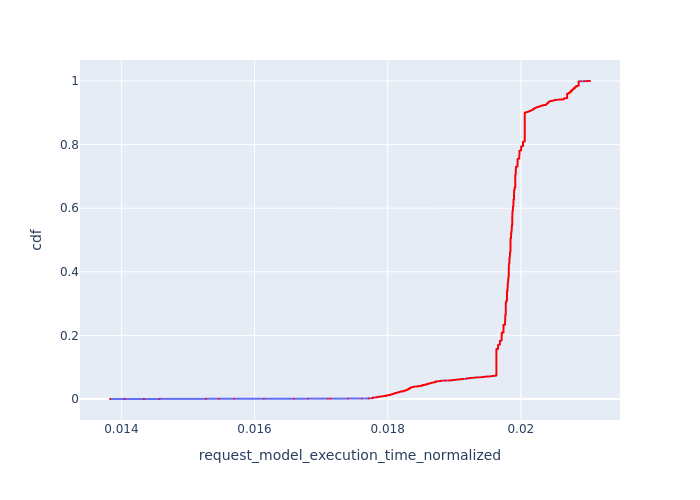

The table this chart was drawn from, first rows:
, Request Id, request_model_execution_time_normalized, cdf
0, 1, 0.01383, 7.401924500370096e-05
1, 5, 0.01405, 0.000148
2, 9, 0.01434, 0.0002221
3, 11, 0.01434, 0.0002961
4, 12, 0.01458, 0.0003701
5, 13, 0.01458, 0.0004441
6, 21, 0.01527, 0.0005181
7, 22, 0.01527, 0.0005922
8, 23, 0.01527, 0.0006662
9, 24, 0.01547, 0.0007402
10, 27, 0.01569, 0.0008142
11, 33, 0.01614, 0.0008882
12, 40, 0.01659, 0.0009623
13, 42, 0.0168, 0.001036
45, 4, 0.0171, 0.00111
49, 8, 0.01714, 0.001184
47, 6, 0.01715, 0.001258
14, 51, 0.01741, 0.001332
15, 52, 0.01741, 0.001406
16, 58, 0.01761, 0.00148
933, 1134, 0.01772, 0.001554
934, 1135, 0.01772, 0.001628
935, 1136, 0.01772, 0.001702
936, 1137, 0.01772, 0.001776
937, 1138, 0.01772, 0.00185
938, 1139, 0.01772, 0.001925
939, 1140, 0.01772, 0.001999
940, 1141, 0.01772, 0.002073
941, 1142, 0.01772, 0.002147
942, 1143, 0.01772, 0.002221
943, 1144, 0.01772, 0.002295
944, 1145, 0.01772, 0.002369
945, 1147, 0.01772, 0.002443
946, 1148, 0.01772, 0.002517
58, 28, 0.01777, 0.002591
930, 1131, 0.01778, 0.002665
931, 1132, 0.01778, 0.002739
932, 1133, 0.01778, 0.002813
1305, 1533, 0.01778, 0.002887
1306, 1534, 0.01778, 0.002961
1307, 1535, 0.01778, 0.003035
1308, 1536, 0.01778, 0.003109
1309, 1538, 0.01778, 0.003183
1310, 1539, 0.01778, 0.003257
1311, 1540, 0.01778, 0.003331
1312, 1541, 0.01778, 0.003405
1313, 1542, 0.01778, 0.003479
1314, 1543, 0.01778, 0.003553
1315, 1544, 0.01778, 0.003627
1316, 1545, 0.01778, 0.003701
1317, 1546, 0.01778, 0.003775
1318, 1547, 0.01778, 0.003849
1319, 1548, 0.01778, 0.003923
1320, 1549, 0.01778, 0.003997
1321, 1550, 0.01778, 0.004071
1322, 1551, 0.01778, 0.004145
1323, 1552, 0.01778, 0.004219
1324, 1553, 0.01778, 0.004293
1325, 1554, 0.01778, 0.004367
1326, 1555, 0.01778, 0.004441
... 13,450 more rows
